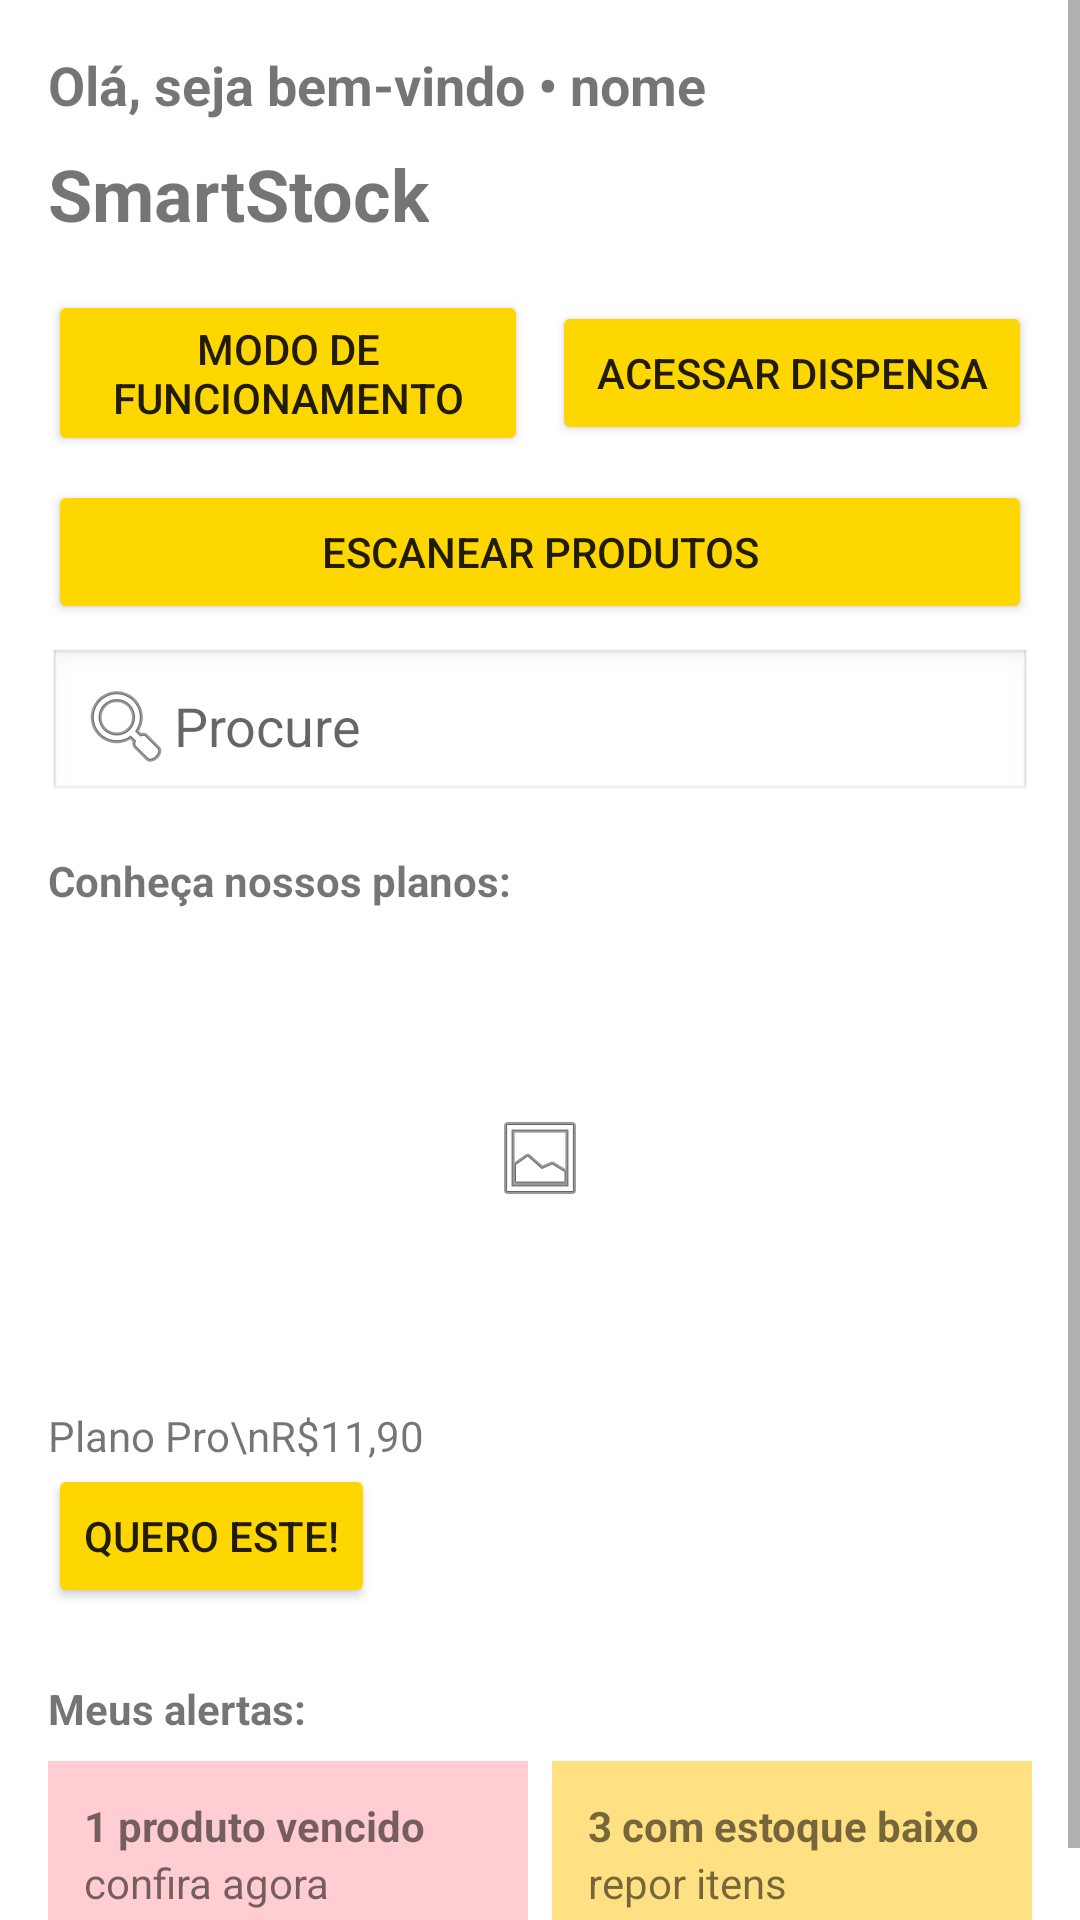

Layout XML and referenced resources for this Android screen:
<!-- AndroidManifest.xml: application theme Theme.TesteSmartStock -->
<!-- res/layout/activity_home.xml -->
<?xml version="1.0" encoding="utf-8"?>
<ScrollView xmlns:android="http://schemas.android.com/apk/res/android"
    android:layout_width="match_parent"
    android:layout_height="match_parent"
    android:background="#FFF">

    <LinearLayout
        android:orientation="vertical"
        android:layout_width="match_parent"
        android:layout_height="wrap_content"
        android:padding="16dp">

        
        <TextView
            android:id="@+id/textSaudacao"
            android:layout_width="wrap_content"
            android:layout_height="wrap_content"
            android:text="Olá, seja bem-vindo • nome"
            android:textStyle="bold"
            android:textSize="18sp"
            android:paddingBottom="8dp"/>

        
        <TextView
            android:layout_width="wrap_content"
            android:layout_height="wrap_content"
            android:text="SmartStock"
            android:textSize="24sp"
            android:textStyle="bold"
            android:paddingBottom="16dp" />

        
        <LinearLayout
            android:orientation="horizontal"
            android:layout_width="match_parent"
            android:layout_height="wrap_content"
            android:gravity="center"
            android:weightSum="2"
            android:layout_marginBottom="8dp">

            <Button
                android:id="@+id/btnModoFuncionamento"
                android:layout_width="0dp"
                android:layout_height="wrap_content"
                android:layout_weight="1"
                android:text="Modo de funcionamento"
                android:backgroundTint="#FFD700"/>

            <Button
                android:id="@+id/btnAcessarDispensa"
                android:layout_width="0dp"
                android:layout_height="wrap_content"
                android:layout_weight="1"
                android:text="Acessar dispensa"
                android:backgroundTint="#FFD700"
                android:layout_marginStart="8dp"/>
        </LinearLayout>

        
        <Button
            android:id="@+id/btnEscanear"
            android:layout_width="match_parent"
            android:layout_height="wrap_content"
            android:text="Escanear produtos"
            android:backgroundTint="#FFD700"
            android:layout_marginBottom="8dp"/>

        
        <EditText
            android:id="@+id/editTextBusca"
            android:layout_width="match_parent"
            android:layout_height="wrap_content"
            android:hint="Procure"
            android:drawableStart="@android:drawable/ic_menu_search"
            android:padding="10dp"
            android:background="@android:drawable/edit_text"/>

        
        <TextView
            android:layout_width="wrap_content"
            android:layout_height="wrap_content"
            android:text="Conheça nossos planos:"
            android:textStyle="bold"
            android:layout_marginTop="16dp" />

        <ImageView
            android:layout_width="match_parent"
            android:layout_height="150dp"
            android:src="@android:drawable/ic_menu_gallery"
            android:scaleType="centerInside"
            android:layout_marginTop="8dp" />

        <TextView
            android:layout_width="wrap_content"
            android:layout_height="wrap_content"
            android:text="Plano Pro\nR$11,90"
            android:layout_marginTop="8dp" />

        <Button
            android:id="@+id/btnPlano"
            android:layout_width="wrap_content"
            android:layout_height="wrap_content"
            android:text="Quero este!"
            android:backgroundTint="#FFD700"
            android:layout_marginBottom="16dp" />

        
        <TextView
            android:layout_width="wrap_content"
            android:layout_height="wrap_content"
            android:text="Meus alertas:"
            android:textStyle="bold"
            android:layout_marginTop="8dp"/>

        <LinearLayout
            android:orientation="horizontal"
            android:layout_width="match_parent"
            android:layout_height="wrap_content"
            android:layout_marginTop="8dp"
            android:weightSum="2">

            <LinearLayout
                android:orientation="vertical"
                android:layout_width="0dp"
                android:layout_height="wrap_content"
                android:layout_weight="1"
                android:background="#FFCDD2"
                android:padding="12dp"
                android:layout_marginEnd="8dp">

                <TextView
                    android:layout_width="wrap_content"
                    android:layout_height="wrap_content"
                    android:text="1 produto vencido"
                    android:textStyle="bold"/>
                <TextView
                    android:layout_width="wrap_content"
                    android:layout_height="wrap_content"
                    android:text="confira agora"/>
            </LinearLayout>

            <LinearLayout
                android:orientation="vertical"
                android:layout_width="0dp"
                android:layout_height="wrap_content"
                android:layout_weight="1"
                android:background="#FFE082"
                android:padding="12dp">

                <TextView
                    android:layout_width="wrap_content"
                    android:layout_height="wrap_content"
                    android:text="3 com estoque baixo"
                    android:textStyle="bold"/>
                <TextView
                    android:layout_width="wrap_content"
                    android:layout_height="wrap_content"
                    android:text="repor itens"/>
            </LinearLayout>
        </LinearLayout>
    </LinearLayout>
</ScrollView>
<!-- resources referenced by this layout -->
<resources>
  <style name="Theme.TesteSmartStock" parent="Theme.MaterialComponents.DayNight.NoActionBar">
          
          <item name="colorPrimary">@color/amarelo</item>
          <item name="colorPrimaryVariant">@color/amarelo_escuro</item>
          <item name="colorOnPrimary">@color/preto</item>
  
          
          <item name="android:colorBackground">@color/branco</item>
  
          
          <item name="colorSecondary">@color/amarelo</item>
          <item name="colorOnSecondary">@color/preto</item>
      </style>
  <color name="amarelo">#FFD600</color>
  <color name="amarelo_escuro">#FFC400</color>
  <color name="preto">#000000</color>
  <color name="branco">#FFFFFF</color>
</resources>
